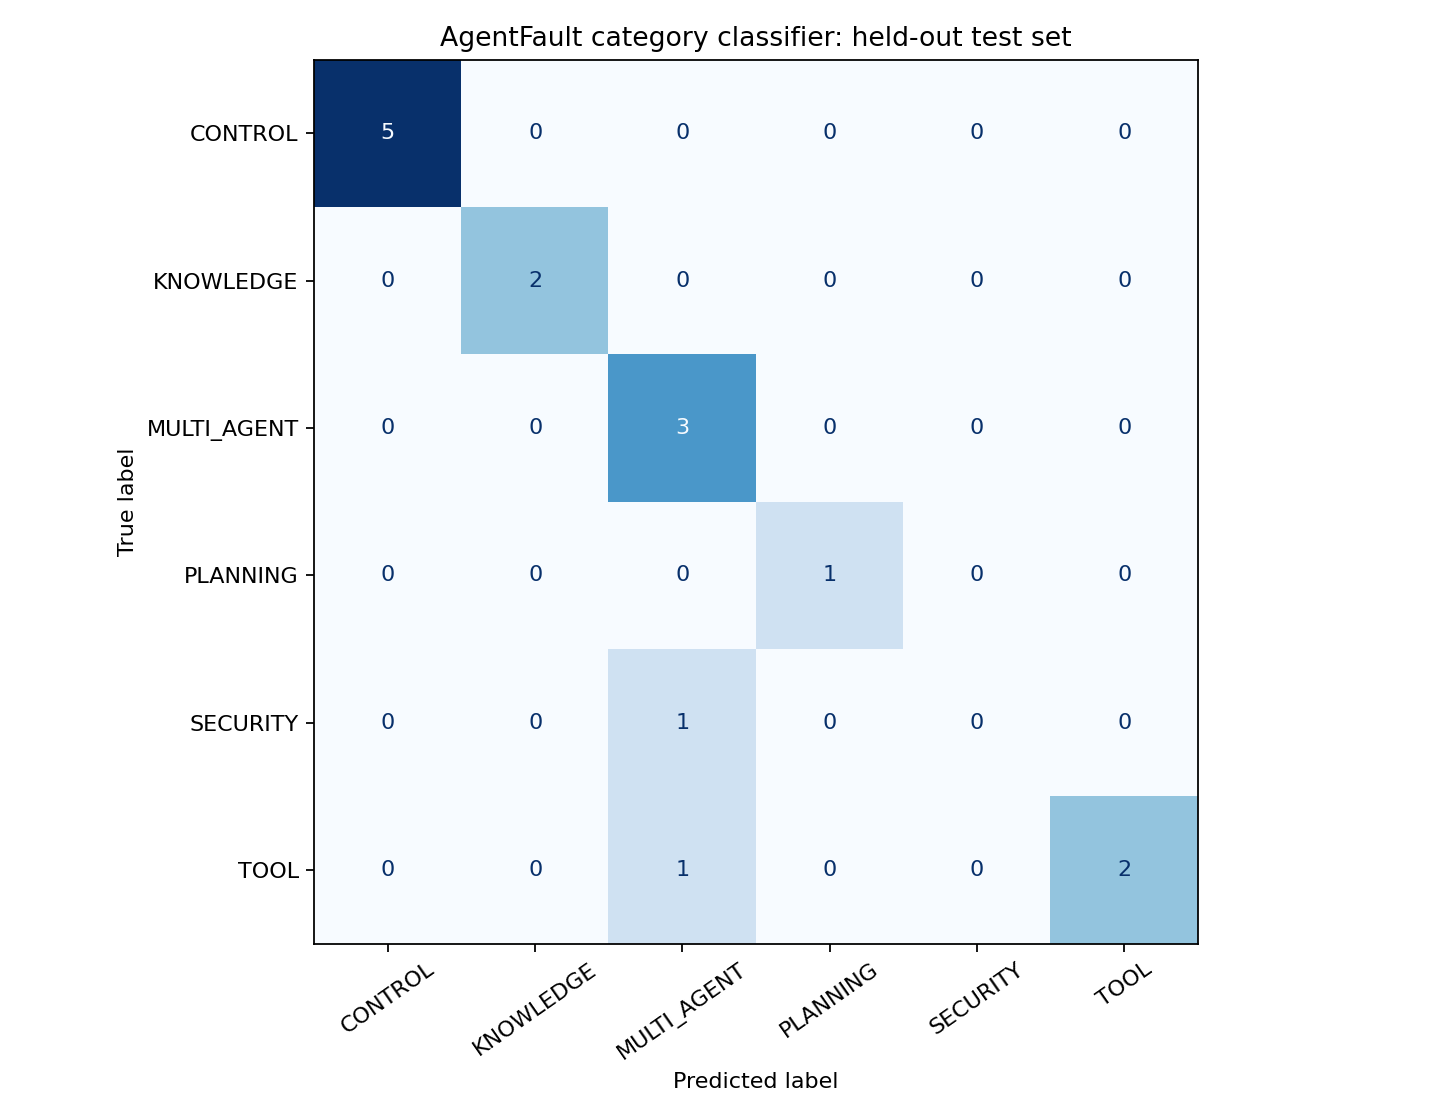

Source data for this figure (header and first rows):
, CONTROL, KNOWLEDGE, MULTI_AGENT, PLANNING, SECURITY, TOOL
CONTROL, 5, 0, 0, 0, 0, 0
KNOWLEDGE, 0, 2, 0, 0, 0, 0
MULTI_AGENT, 0, 0, 3, 0, 0, 0
PLANNING, 0, 0, 0, 1, 0, 0
SECURITY, 0, 0, 1, 0, 0, 0
TOOL, 0, 0, 1, 0, 0, 2
